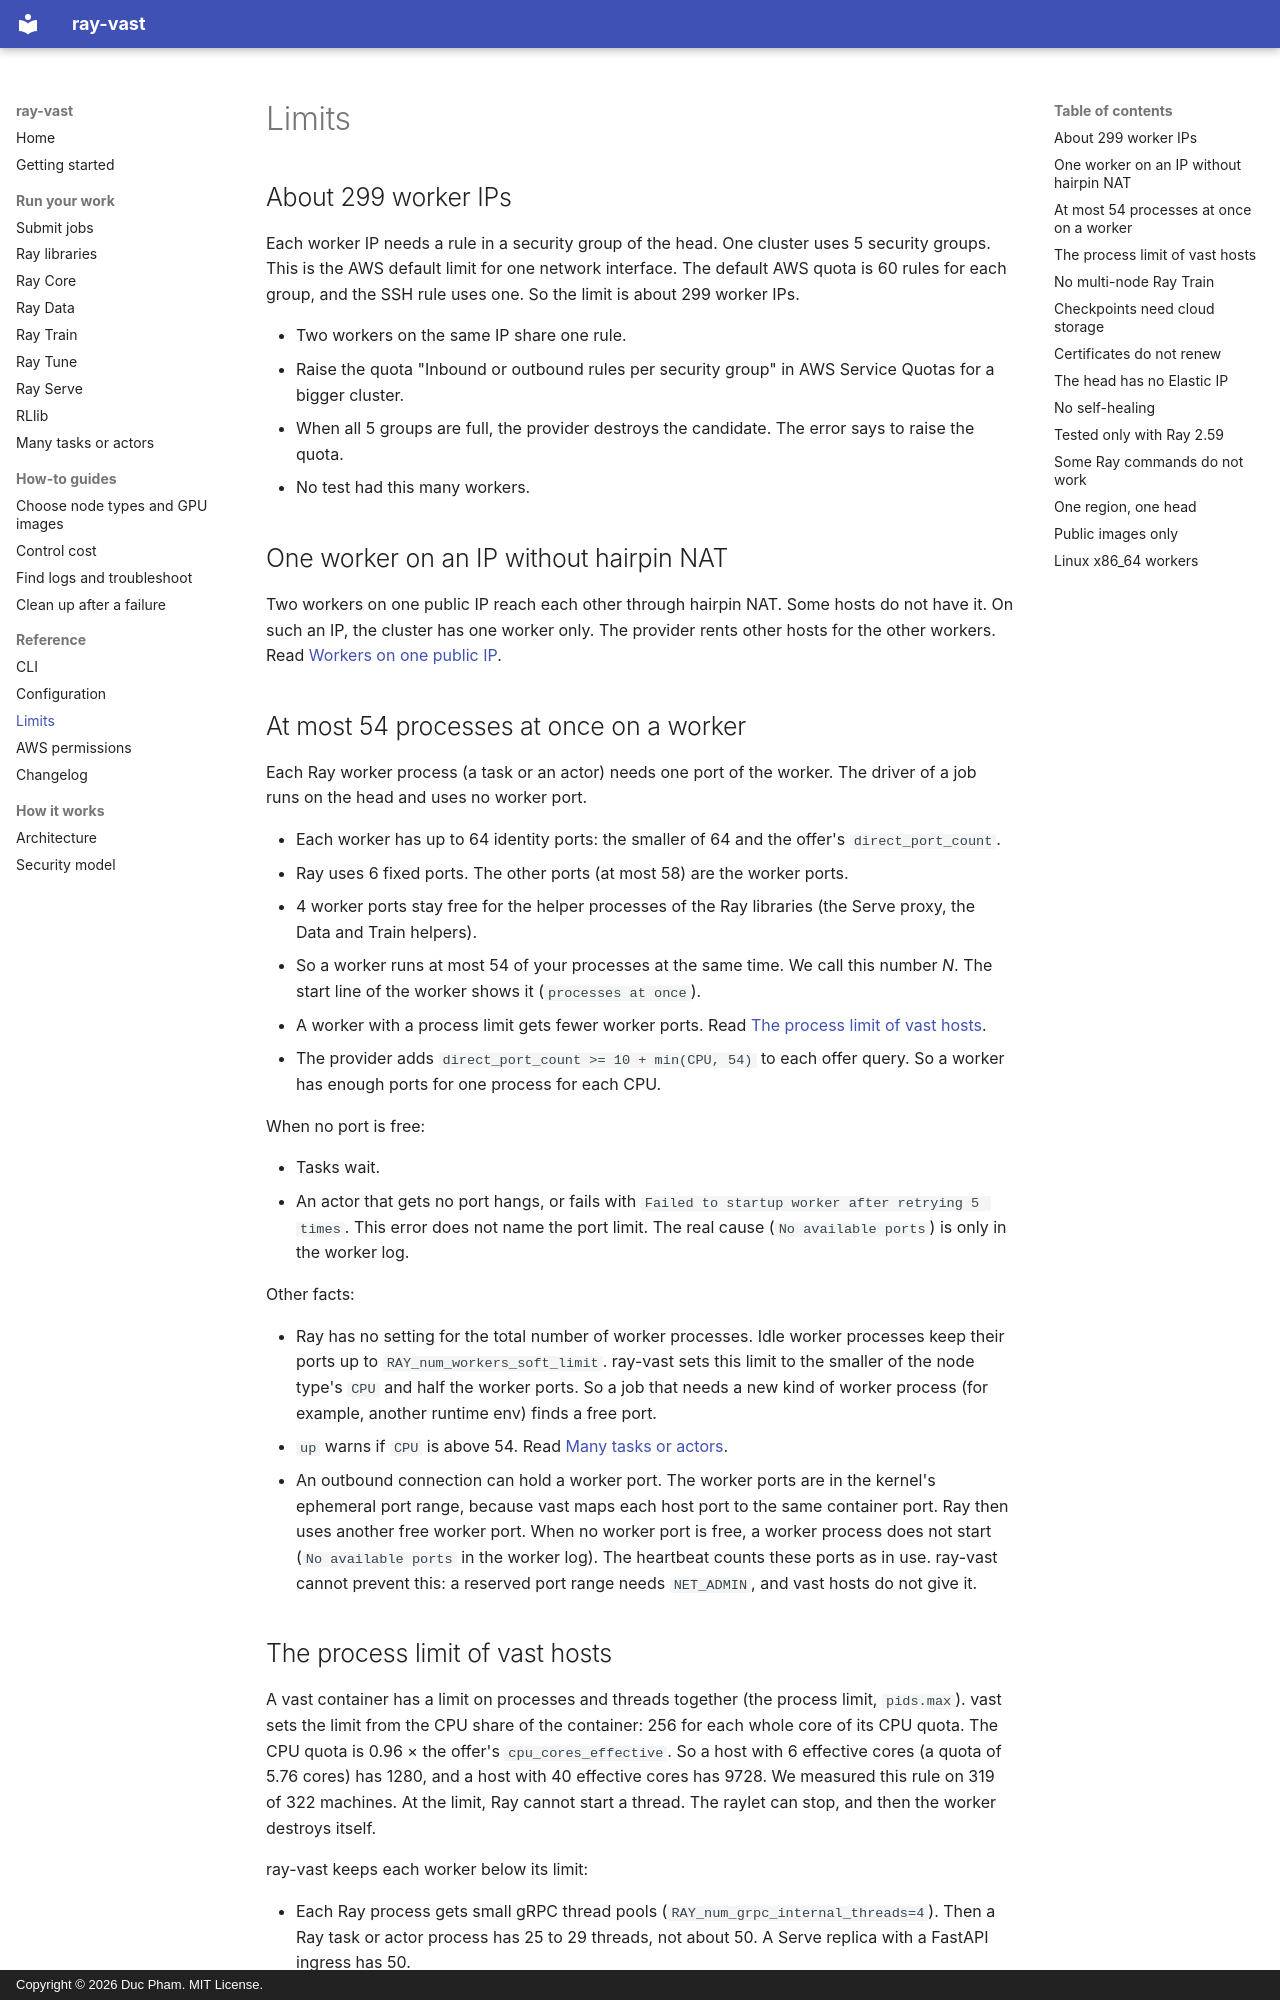

repository: duc-ph/ray-vast · page: reference/limits/index.html · generator: mkdocs · copyright: Copyright © 2026 Duc Pham. MIT License.

# Limits

## About 299 worker IPs

Each worker IP needs a rule in a security group of the head.
One cluster uses 5 security groups. This is the AWS default limit for one network interface.
The default AWS quota is 60 rules for each group, and the SSH rule uses one. So the limit is about 299 worker IPs.

- Two workers on the same IP share one rule.
- Raise the quota "Inbound or outbound rules per security group" in AWS Service Quotas for a bigger cluster.
- When all 5 groups are full, the provider destroys the candidate. The error says to raise the quota.
- No test had this many workers.

## One worker on an IP without hairpin NAT

Two workers on one public IP reach each other through hairpin NAT. Some hosts do not have it.
On such an IP, the cluster has one worker only. The provider rents other hosts for the other workers.
Read [Workers on one public IP](../explanation/architecture.md#workers-on-one-public-ip).

## At most 54 processes at once on a worker

Each Ray worker process (a task or an actor) needs one port of the worker. The driver of a job runs on the head and uses no worker port.

- Each worker has up to 64 identity ports: the smaller of 64 and the offer's `direct_port_count`.
- Ray uses 6 fixed ports. The other ports (at most 58) are the worker ports.
- 4 worker ports stay free for the helper processes of the Ray libraries (the Serve proxy, the Data and Train helpers).
- So a worker runs at most 54 of your processes at the same time. We call this number *N*. The start line of the worker shows it (`processes at once`).
- A worker with a process limit gets fewer worker ports. Read [The process limit of vast hosts](#the-process-limit-of-vast-hosts).
- The provider adds `direct_port_count >= 10 + min(CPU, 54)` to each offer query. So a worker has enough ports for one process for each CPU.

When no port is free:

- Tasks wait.
- An actor that gets no port hangs, or fails with `Failed to startup worker after retrying 5 times`. This error does not name the port limit. The real cause (`No available ports`) is only in the worker log.

Other facts:

- Ray has no setting for the total number of worker processes. Idle worker processes keep their ports up to `RAY_num_workers_soft_limit`. ray-vast sets this limit to the smaller of the node type's `CPU` and half the worker ports. So a job that needs a new kind of worker process (for example, another runtime env) finds a free port.
- `up` warns if `CPU` is above 54. Read [Many tasks or actors](../libraries/many-tasks.md).
- An outbound connection can hold a worker port. The worker ports are in the kernel's ephemeral port range, because vast maps each host port to the same container port. Ray then uses another free worker port. When no worker port is free, a worker process does not start (`No available ports` in the worker log). The heartbeat counts these ports as in use. ray-vast cannot prevent this: a reserved port range needs `NET_ADMIN`, and vast hosts do not give it.
